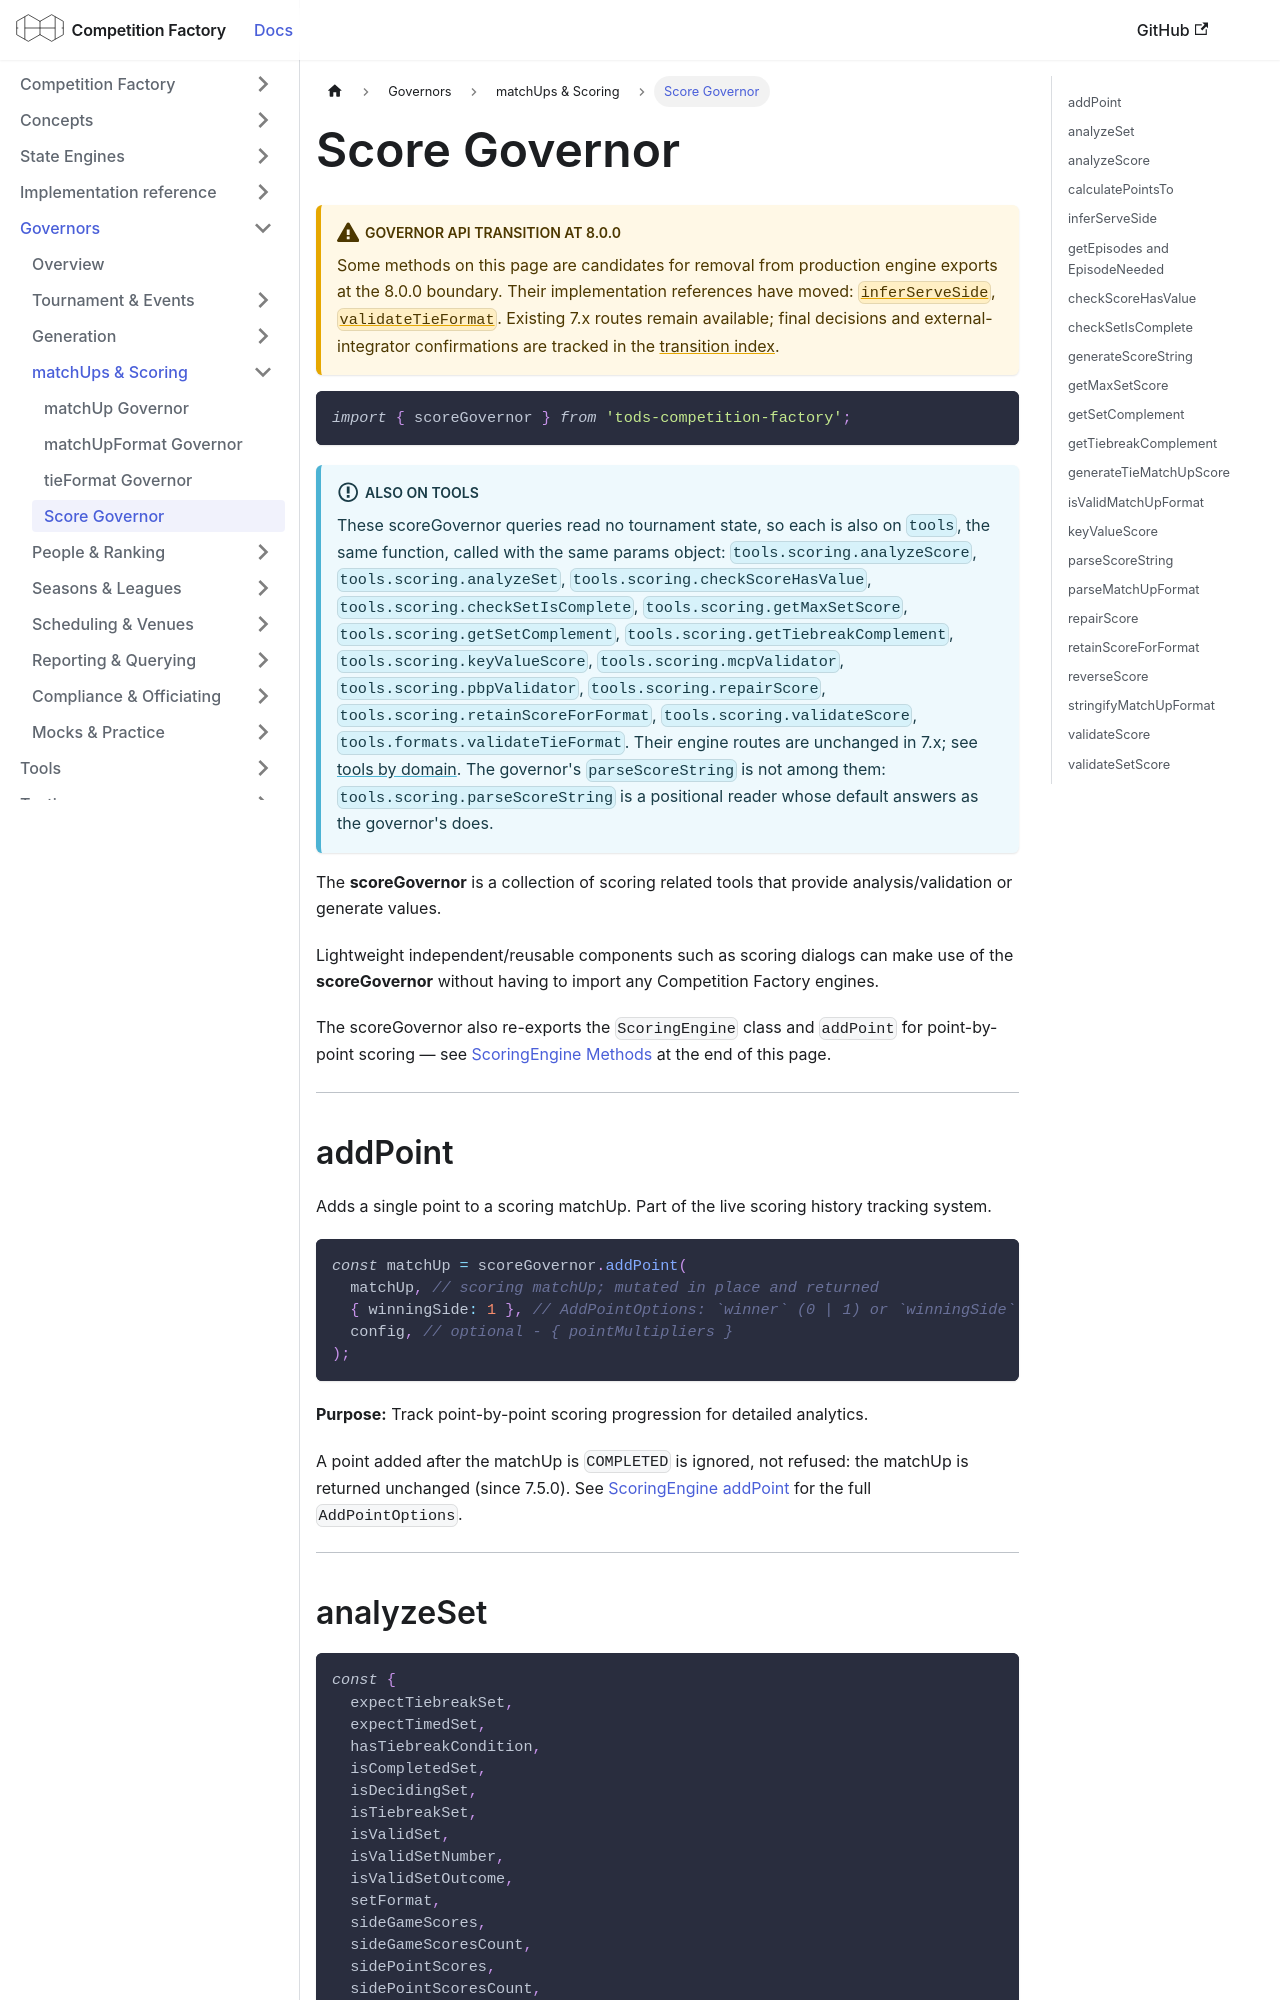

repository: CourtHive/competition-factory · page: docs/governors/score-governor/index.html · generator: docusaurus

---
title: Score Governor
---

:::warning Governor API transition at 8.0.0

Some methods on this page are candidates for removal from production engine exports at the 8.0.0 boundary. Their implementation references have moved: [`inferServeSide`](/docs/implementation/scoring/inferServeSide), [`validateTieFormat`](/docs/implementation/validation/validateTieFormat). Existing 7.x routes remain available; final decisions and external-integrator confirmations are tracked in the [transition index](/docs/implementation/engine-api-transition-8).

:::

```js
import { scoreGovernor } from 'tods-competition-factory';
```

:::info Also on tools

These scoreGovernor queries read no tournament state, so each is also on `tools`, the same function, called with the same params object: `tools.scoring.analyzeScore`, `tools.scoring.analyzeSet`, `tools.scoring.checkScoreHasValue`, `tools.scoring.checkSetIsComplete`, `tools.scoring.getMaxSetScore`, `tools.scoring.getSetComplement`, `tools.scoring.getTiebreakComplement`, `tools.scoring.keyValueScore`, `tools.scoring.mcpValidator`, `tools.scoring.pbpValidator`, `tools.scoring.repairScore`, `tools.scoring.retainScoreForFormat`, `tools.scoring.validateScore`, `tools.formats.validateTieFormat`. Their engine routes are unchanged in 7.x; see [tools by domain](/docs/tools/tools-overview#domains-stateless-functions-by-subject). The governor's `parseScoreString` is not among them: `tools.scoring.parseScoreString` is a positional reader whose default answers as the governor's does.

:::

The **scoreGovernor** is a collection of scoring related tools that provide analysis/validation or generate values.

Lightweight independent/reusable components such as scoring dialogs can make use of the **scoreGovernor** without having to import any Competition Factory engines.

The scoreGovernor also re-exports the `ScoringEngine` class and `addPoint` for point-by-point scoring — see [ScoringEngine Methods](#scoringengine-methods) at the end of this page.

---
